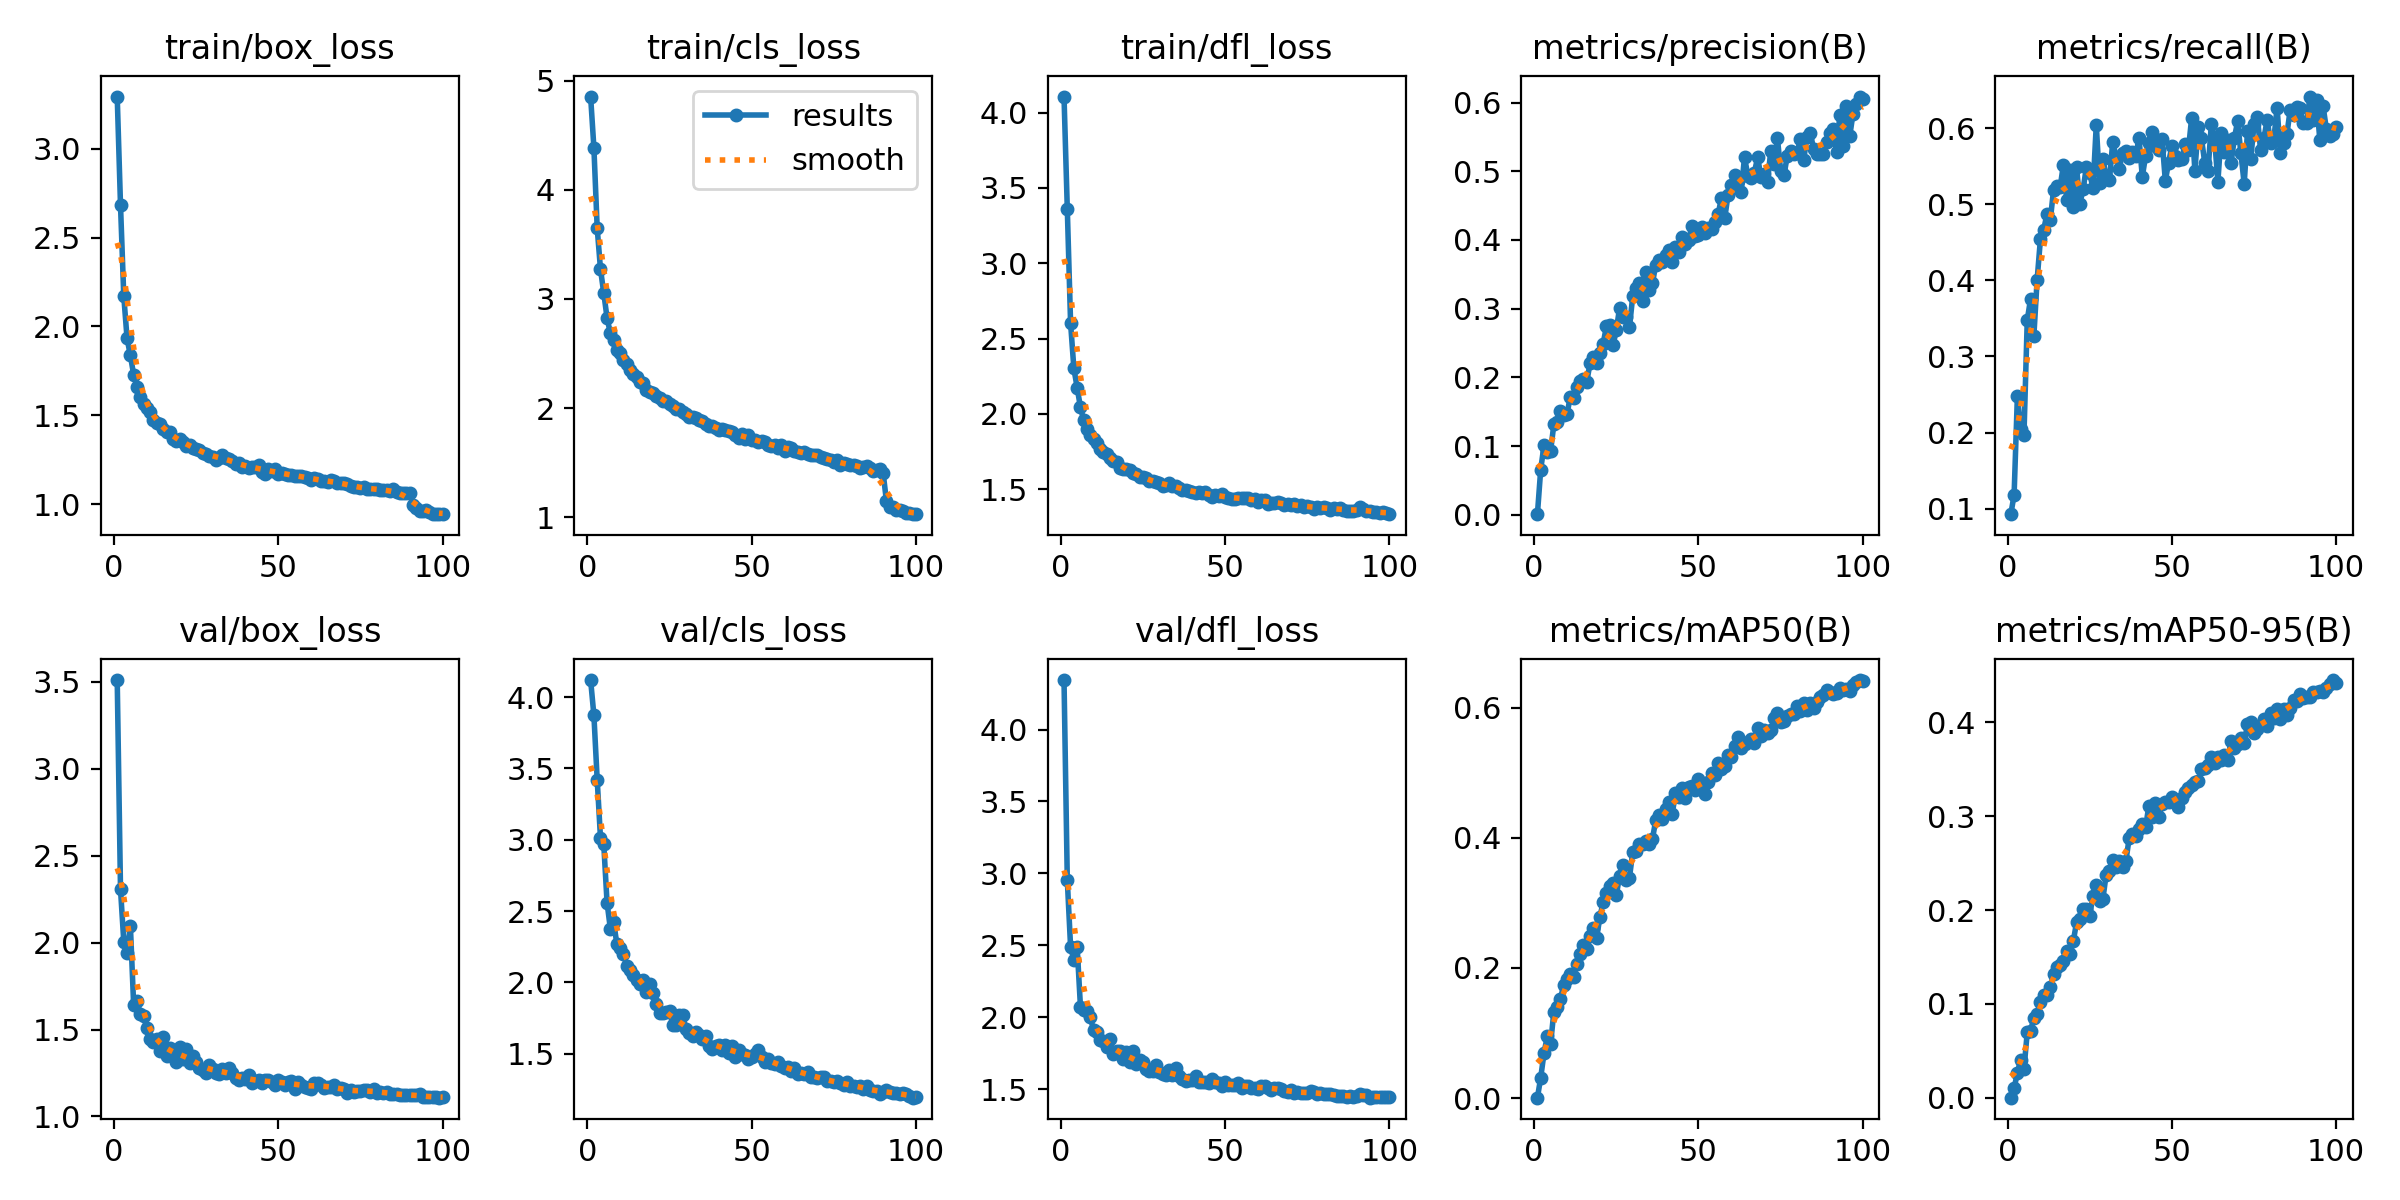

Source data for this figure (header and first rows):
epoch, time, train/box_loss, train/cls_loss, train/dfl_loss, metrics/precision(B), metrics/recall(B), metrics/mAP50(B), metrics/mAP50-95(B), val/box_loss, val/cls_loss, val/dfl_loss, lr/pg0, lr/pg1, lr/pg2
1, 87.55, 3.294, 4.854, 4.107, 0.00093, 0.0928, 0.00056, 0.0001, 3.511, 4.12, 4.344, 0.0002068, 0.0002068, 0.0002068
2, 167.4, 2.684, 4.384, 3.36, 0.0657, 0.118, 0.03116, 0.00999, 2.308, 3.872, 2.952, 0.0004111, 0.0004111, 0.0004111
3, 246.2, 2.169, 3.65, 2.601, 0.1011, 0.2479, 0.06881, 0.02675, 2.005, 3.422, 2.489, 0.0006112, 0.0006112, 0.0006112
4, 324.6, 1.932, 3.274, 2.301, 0.09091, 0.2047, 0.09494, 0.04062, 1.942, 3.015, 2.398, 0.0006064, 0.0006064, 0.0006064
5, 403, 1.837, 3.053, 2.174, 0.09231, 0.197, 0.08254, 0.03062, 2.099, 2.968, 2.488, 0.0006002, 0.0006002, 0.0006002
6, 481.3, 1.729, 2.827, 2.043, 0.1318, 0.3476, 0.1328, 0.06969, 1.642, 2.561, 2.073, 0.0005941, 0.0005941, 0.0005941
7, 559.6, 1.662, 2.686, 1.956, 0.1344, 0.3754, 0.1401, 0.07159, 1.667, 2.377, 2.051, 0.0005879, 0.0005879, 0.0005879
8, 637.9, 1.606, 2.622, 1.899, 0.1509, 0.3262, 0.1522, 0.08478, 1.588, 2.425, 2.043, 0.0005817, 0.0005817, 0.0005817
9, 716.1, 1.566, 2.537, 1.856, 0.1445, 0.4003, 0.1738, 0.08977, 1.578, 2.267, 1.999, 0.0005755, 0.0005755, 0.0005755
10, 794.4, 1.544, 2.504, 1.832, 0.1463, 0.4537, 0.1827, 0.1019, 1.511, 2.238, 1.911, 0.0005693, 0.0005693, 0.0005693
11, 872.6, 1.519, 2.442, 1.808, 0.1721, 0.4664, 0.1904, 0.1095, 1.449, 2.198, 1.897, 0.0005631, 0.0005631, 0.0005631
12, 950.9, 1.475, 2.4, 1.765, 0.1693, 0.4871, 0.1855, 0.1097, 1.428, 2.116, 1.843, 0.0005569, 0.0005569, 0.0005569
13, 1029, 1.454, 2.351, 1.747, 0.1855, 0.4785, 0.2065, 0.1177, 1.444, 2.089, 1.837, 0.0005508, 0.0005508, 0.0005508
14, 1107, 1.452, 2.314, 1.733, 0.1941, 0.5187, 0.2212, 0.1322, 1.378, 2.054, 1.795, 0.0005446, 0.0005446, 0.0005446
15, 1185, 1.421, 2.282, 1.704, 0.1983, 0.5245, 0.2356, 0.139, 1.455, 2.018, 1.848, 0.0005384, 0.0005384, 0.0005384
16, 1264, 1.406, 2.241, 1.684, 0.193, 0.5223, 0.2286, 0.1413, 1.345, 1.99, 1.744, 0.0005322, 0.0005322, 0.0005322
17, 1342, 1.407, 2.229, 1.68, 0.2204, 0.5516, 0.2486, 0.1459, 1.392, 2.019, 1.765, 0.000526, 0.000526, 0.000526
18, 1420, 1.367, 2.167, 1.638, 0.2298, 0.506, 0.2607, 0.1562, 1.366, 1.935, 1.766, 0.0005198, 0.0005198, 0.0005198
19, 1498, 1.353, 2.147, 1.632, 0.2217, 0.5442, 0.2455, 0.1533, 1.311, 1.988, 1.711, 0.0005136, 0.0005136, 0.0005136
20, 1576, 1.366, 2.136, 1.635, 0.2349, 0.4957, 0.278, 0.1667, 1.398, 1.927, 1.758, 0.0005074, 0.0005074, 0.0005074
21, 1654, 1.351, 2.115, 1.626, 0.2491, 0.5485, 0.3012, 0.187, 1.331, 1.85, 1.69, 0.0005012, 0.0005012, 0.0005012
22, 1733, 1.33, 2.093, 1.604, 0.2745, 0.5008, 0.315, 0.1902, 1.389, 1.783, 1.764, 0.0004951, 0.0004951, 0.0004951
23, 1811, 1.332, 2.066, 1.599, 0.2764, 0.5194, 0.3252, 0.201, 1.307, 1.788, 1.673, 0.0004889, 0.0004889, 0.0004889
24, 1889, 1.318, 2.066, 1.583, 0.247, 0.5493, 0.3306, 0.2017, 1.35, 1.791, 1.703, 0.0004827, 0.0004827, 0.0004827
25, 1967, 1.313, 2.04, 1.578, 0.2683, 0.5405, 0.3114, 0.1941, 1.316, 1.798, 1.687, 0.0004765, 0.0004765, 0.0004765
26, 2045, 1.308, 2.019, 1.576, 0.3017, 0.521, 0.3416, 0.2155, 1.278, 1.7, 1.641, 0.0004703, 0.0004703, 0.0004703
27, 2123, 1.289, 1.988, 1.551, 0.288, 0.6041, 0.3578, 0.2268, 1.27, 1.703, 1.627, 0.0004641, 0.0004641, 0.0004641
28, 2201, 1.284, 1.992, 1.551, 0.2881, 0.5277, 0.3352, 0.2092, 1.252, 1.769, 1.629, 0.0004579, 0.0004579, 0.0004579
29, 2279, 1.272, 1.969, 1.547, 0.2732, 0.5592, 0.3386, 0.2115, 1.296, 1.773, 1.672, 0.0004518, 0.0004518, 0.0004518
30, 2358, 1.266, 1.944, 1.539, 0.318, 0.5362, 0.378, 0.2379, 1.271, 1.676, 1.619, 0.0004456, 0.0004456, 0.0004456
31, 2436, 1.248, 1.922, 1.522, 0.3304, 0.5312, 0.3791, 0.2416, 1.252, 1.646, 1.608, 0.0004394, 0.0004394, 0.0004394
32, 2514, 1.259, 1.915, 1.526, 0.3374, 0.5815, 0.3905, 0.2531, 1.245, 1.622, 1.596, 0.0004332, 0.0004332, 0.0004332
33, 2592, 1.277, 1.909, 1.538, 0.3113, 0.5625, 0.3899, 0.2457, 1.272, 1.653, 1.637, 0.000427, 0.000427, 0.000427
34, 2670, 1.258, 1.895, 1.52, 0.3535, 0.5461, 0.3943, 0.2518, 1.251, 1.633, 1.602, 0.0004208, 0.0004208, 0.0004208
35, 2748, 1.253, 1.884, 1.519, 0.3274, 0.5676, 0.3911, 0.2462, 1.281, 1.604, 1.647, 0.0004146, 0.0004146, 0.0004146
36, 2826, 1.242, 1.856, 1.509, 0.337, 0.5698, 0.398, 0.252, 1.249, 1.627, 1.593, 0.0004084, 0.0004084, 0.0004084
37, 2905, 1.226, 1.84, 1.494, 0.3642, 0.5612, 0.4272, 0.2766, 1.22, 1.555, 1.571, 0.0004022, 0.0004022, 0.0004022
38, 2983, 1.23, 1.839, 1.497, 0.3703, 0.5686, 0.4347, 0.2809, 1.208, 1.533, 1.56, 0.0003961, 0.0003961, 0.0003961
39, 3061, 1.211, 1.814, 1.488, 0.3674, 0.5635, 0.4286, 0.2788, 1.221, 1.554, 1.567, 0.0003899, 0.0003899, 0.0003899
40, 3139, 1.214, 1.802, 1.483, 0.3775, 0.5872, 0.4437, 0.2863, 1.218, 1.563, 1.566, 0.0003837, 0.0003837, 0.0003837
41, 3217, 1.204, 1.805, 1.473, 0.3852, 0.5361, 0.4554, 0.2918, 1.24, 1.526, 1.589, 0.0003775, 0.0003775, 0.0003775
42, 3295, 1.21, 1.798, 1.482, 0.3682, 0.5632, 0.436, 0.2881, 1.195, 1.562, 1.547, 0.0003713, 0.0003713, 0.0003713
43, 3374, 1.207, 1.79, 1.476, 0.3903, 0.5802, 0.4687, 0.3114, 1.206, 1.508, 1.552, 0.0003651, 0.0003651, 0.0003651
44, 3452, 1.222, 1.781, 1.484, 0.3827, 0.5953, 0.4629, 0.2996, 1.211, 1.556, 1.553, 0.0003589, 0.0003589, 0.0003589
45, 3530, 1.183, 1.752, 1.462, 0.4038, 0.5758, 0.4758, 0.3142, 1.193, 1.478, 1.542, 0.0003527, 0.0003527, 0.0003527
46, 3608, 1.172, 1.727, 1.447, 0.3935, 0.5716, 0.4607, 0.299, 1.21, 1.53, 1.569, 0.0003466, 0.0003466, 0.0003466
47, 3686, 1.198, 1.763, 1.464, 0.4003, 0.5862, 0.4778, 0.3127, 1.208, 1.497, 1.55, 0.0003404, 0.0003404, 0.0003404
48, 3764, 1.184, 1.721, 1.454, 0.4199, 0.5308, 0.48, 0.315, 1.198, 1.489, 1.542, 0.0003342, 0.0003342, 0.0003342
49, 3842, 1.199, 1.758, 1.466, 0.4064, 0.5544, 0.4732, 0.3149, 1.18, 1.466, 1.523, 0.000328, 0.000328, 0.000328
50, 3920, 1.167, 1.709, 1.451, 0.4079, 0.5765, 0.4899, 0.3205, 1.212, 1.478, 1.551, 0.0003218, 0.0003218, 0.0003218
51, 3998, 1.173, 1.708, 1.438, 0.4186, 0.5635, 0.4815, 0.3165, 1.2, 1.498, 1.531, 0.0003156, 0.0003156, 0.0003156
52, 4076, 1.169, 1.69, 1.436, 0.4098, 0.5577, 0.4667, 0.31, 1.18, 1.525, 1.528, 0.0003094, 0.0003094, 0.0003094
53, 4154, 1.165, 1.698, 1.436, 0.4173, 0.5589, 0.4858, 0.3193, 1.201, 1.474, 1.53, 0.0003033, 0.0003033, 0.0003033
54, 4233, 1.165, 1.692, 1.443, 0.4156, 0.5791, 0.4998, 0.3263, 1.206, 1.443, 1.541, 0.0002971, 0.0002971, 0.0002971
55, 4311, 1.161, 1.664, 1.442, 0.4264, 0.5705, 0.4968, 0.3298, 1.161, 1.463, 1.509, 0.0002909, 0.0002909, 0.0002909
56, 4389, 1.158, 1.654, 1.442, 0.4379, 0.6127, 0.5153, 0.3329, 1.197, 1.435, 1.526, 0.0002847, 0.0002847, 0.0002847
57, 4467, 1.159, 1.658, 1.438, 0.4618, 0.5441, 0.5059, 0.3361, 1.184, 1.426, 1.524, 0.0002785, 0.0002785, 0.0002785
58, 4545, 1.152, 1.637, 1.426, 0.4321, 0.6008, 0.5098, 0.3376, 1.169, 1.445, 1.511, 0.0002723, 0.0002723, 0.0002723
59, 4623, 1.148, 1.659, 1.432, 0.466, 0.5863, 0.5266, 0.3502, 1.165, 1.414, 1.506, 0.0002661, 0.0002661, 0.0002661
60, 4702, 1.135, 1.611, 1.416, 0.4795, 0.5543, 0.5243, 0.351, 1.157, 1.398, 1.5, 0.0002599, 0.0002599, 0.0002599
... 40 more rows
